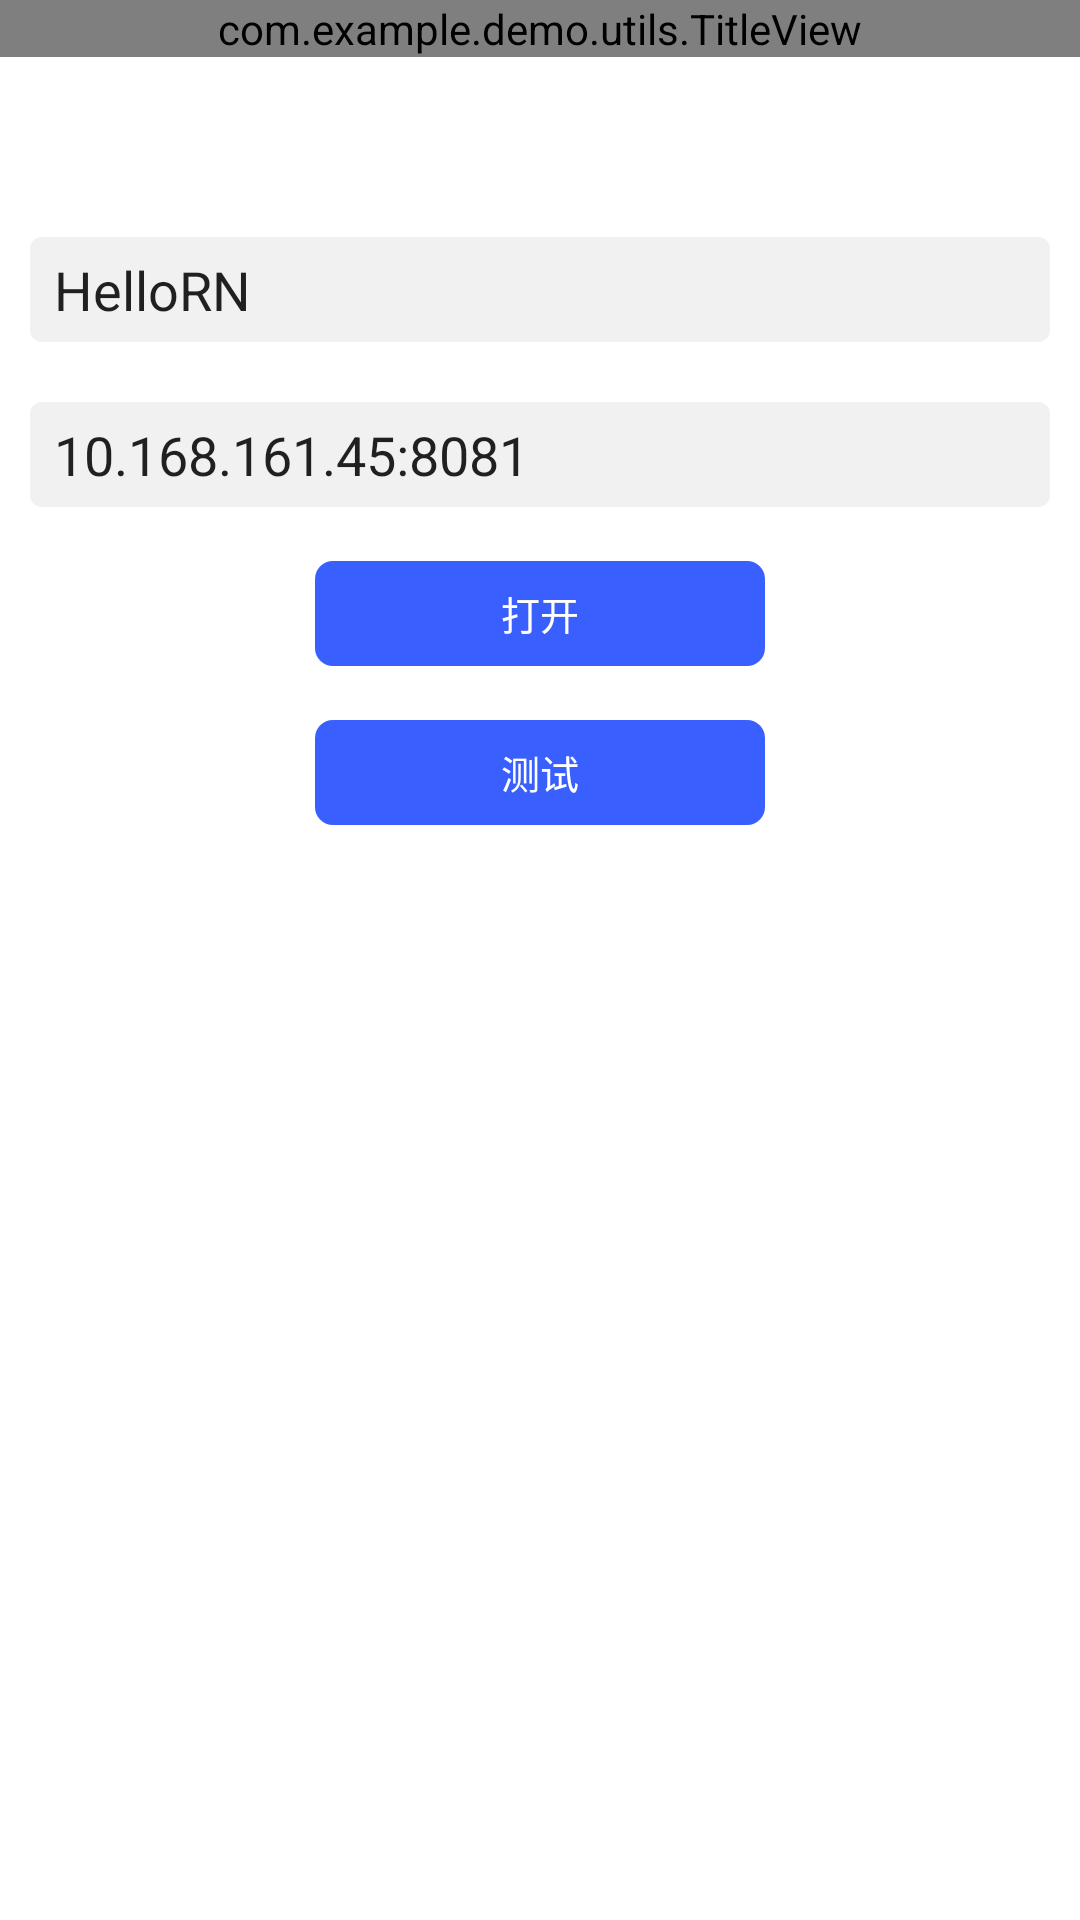

Write the Android layout XML for this screen, with the resource values it uses.
<!-- AndroidManifest.xml: application theme SplashTheme -->
<!-- res/layout/activity_react_native_test.xml -->
<?xml version="1.0" encoding="utf-8"?>
<androidx.constraintlayout.widget.ConstraintLayout xmlns:android="http://schemas.android.com/apk/res/android"
    xmlns:app="http://schemas.android.com/apk/res-auto"
    xmlns:tools="http://schemas.android.com/tools"
    android:layout_width="match_parent"
    android:layout_height="match_parent"
    tools:context=".ReactNativeTestActivity">

    <LinearLayout
        android:layout_width="match_parent"
        android:layout_height="match_parent"
        android:orientation="vertical"
        android:background="@color/white">

    <com.example.demo.utils.TitleView
        android:layout_width="match_parent"
        android:layout_height="wrap_content"
        android:id="@+id/title_view"
        />

        <LinearLayout
            android:layout_width="match_parent"
            android:layout_height="wrap_content"
            android:layout_marginTop="50dp"
            android:orientation="vertical">

            <EditText
                android:id="@+id/rn_code"
                android:layout_width="match_parent"
                android:layout_height="wrap_content"
                android:layout_marginTop="10dp"
                android:layout_marginLeft="10dp"
                android:layout_marginBottom="10dp"
                android:layout_marginRight="10dp"
                android:paddingLeft="8dp"
                android:paddingRight="8dp"
                android:minHeight="35dp"
                android:hint="RN小程序唯一标识code"
                android:text="HelloRN"
                android:maxLines="1"
                android:background="@drawable/bg_chat_edittext">

            </EditText>

            <EditText
                android:id="@+id/server_info_text"
                android:layout_width="match_parent"
                android:layout_height="wrap_content"
                android:layout_marginTop="10dp"
                android:layout_marginLeft="10dp"
                android:layout_marginBottom="10dp"
                android:layout_marginRight="10dp"
                android:paddingLeft="8dp"
                android:paddingRight="8dp"
                android:minHeight="35dp"
                android:hint="RN服务IP和端口(10.168.161.45:8081)"
                android:text="10.168.161.45:8081"
                android:maxLines="1"
                android:background="@drawable/bg_chat_edittext">

            </EditText>

            <Button
                android:id="@+id/open_rn"
                android:layout_width="150dp"
                android:layout_height="35dp"
                android:layout_marginTop="8dp"
                android:layout_marginLeft="3dp"
                android:layout_marginRight="3dp"
                android:layout_marginBottom="10dp"
                android:layout_gravity="center"
                style="?android:attr/borderlessButtonStyle"
                android:background="@drawable/shape_session_btn_send"
                android:text="打开"
                android:textColor="@color/white"
                android:textSize="13sp">

            </Button>

            <Button
                android:id="@+id/btn_test"
                android:layout_width="150dp"
                android:layout_height="35dp"
                android:layout_marginTop="8dp"
                android:layout_marginLeft="3dp"
                android:layout_marginRight="3dp"
                android:layout_marginBottom="10dp"
                android:layout_gravity="center"
                style="?android:attr/borderlessButtonStyle"
                android:background="@drawable/shape_session_btn_send"
                android:text="测试"
                android:textColor="@color/white"
                android:textSize="13sp">

            </Button>

        </LinearLayout>

    </LinearLayout>





</androidx.constraintlayout.widget.ConstraintLayout>
<!-- resources referenced by this layout -->
<resources>
  <color name="white">#FFFFFFFF</color>
  <!-- drawable bg_chat_edittext (drawable) -->
  <?xml version="1.0" encoding="utf-8"?>
  <shape  xmlns:android="http://schemas.android.com/apk/res/android"
      android:shape="rectangle"
      >
      
      
      
      
      <solid
          android:color="#f1f1f1"
          />
  
      
      <corners android:radius="4dp" />
      
      
      
      
      
      
  
      
  
  
  
  
  
  </shape>
  <!-- drawable shape_session_btn_send (drawable) -->
  <?xml version="1.0" encoding="utf-8"?>
  <shape xmlns:android="http://schemas.android.com/apk/res/android"
      android:shape="rectangle">
      <corners android:radius="6dp" />
      <solid android:color="#3A5FFF" />
  </shape>
  <style name="SplashTheme" parent="AppThemeBase">
          <item name="android:windowIsTranslucent">false</item>
          <item name="android:windowDisablePreview">true</item>
          <item name="android:windowEnterAnimation">@anim/push_left_in</item>
          
          <item name="windowNoTitle">true</item>
      </style>
  <style name="AppThemeBase" parent="Theme.AppCompat.Light.NoActionBar" />
</resources>
